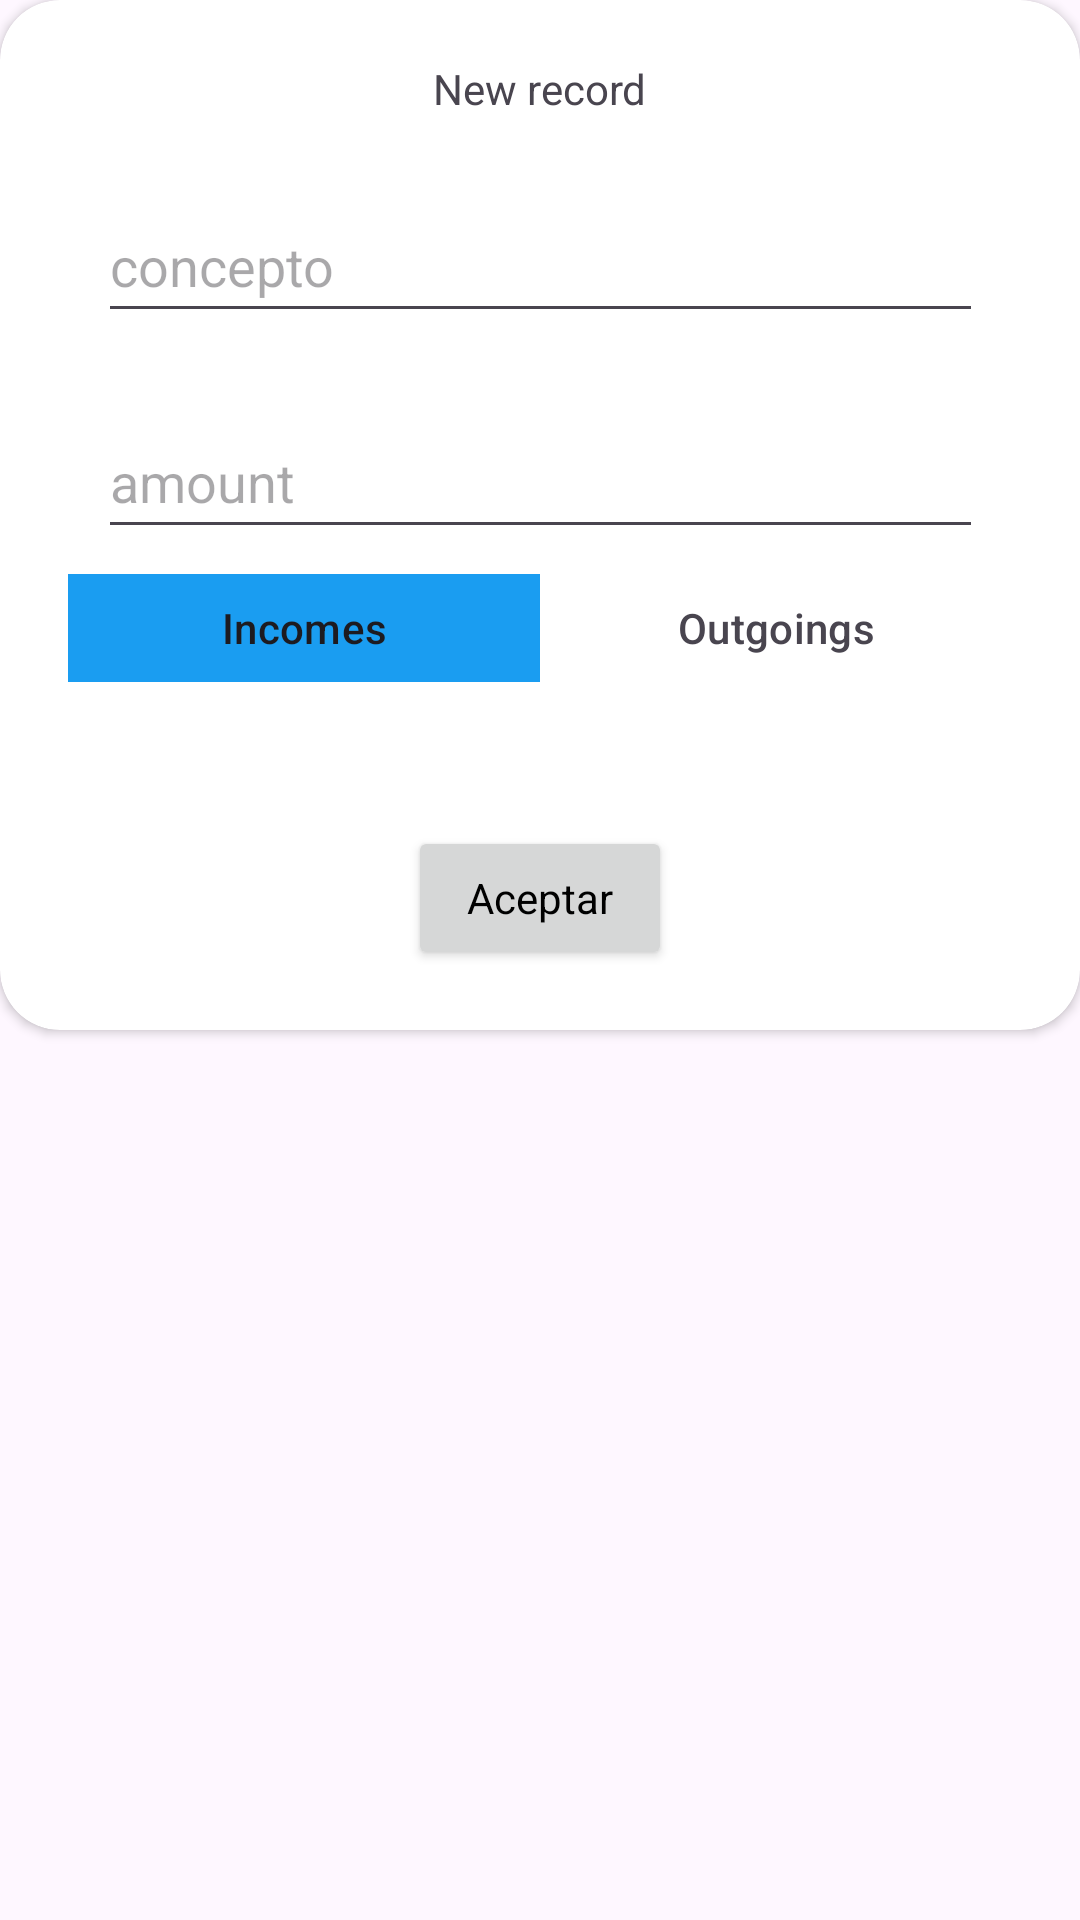

Layout XML and referenced resources for this Android screen:
<!-- AndroidManifest.xml: application theme Theme.BudgetBuddy -->
<!-- res/layout/dialog_new_record.xml -->
<?xml version="1.0" encoding="utf-8"?>
<androidx.constraintlayout.widget.ConstraintLayout xmlns:android="http://schemas.android.com/apk/res/android"
    xmlns:app="http://schemas.android.com/apk/res-auto"
    android:layout_width="match_parent"
    android:layout_height="wrap_content">

    <androidx.cardview.widget.CardView
        android:layout_width="match_parent"
        android:layout_height="wrap_content"
        app:layout_constraintEnd_toEndOf="parent"
        app:layout_constraintStart_toStartOf="parent"
        app:layout_constraintTop_toTopOf="parent"
        android:elevation="10dp"
        app:cardCornerRadius="20dp">

        <androidx.constraintlayout.widget.ConstraintLayout
            android:layout_width="match_parent"
            android:layout_height="match_parent"
            android:padding="20dp">

            <TextView
                android:id="@+id/textView2"
                android:layout_width="wrap_content"
                android:layout_height="wrap_content"
                android:text="@string/new_record"
                app:layout_constraintEnd_toEndOf="parent"
                app:layout_constraintStart_toStartOf="parent"
                app:layout_constraintTop_toTopOf="parent" />

            <EditText
                android:id="@+id/etNewRecordAmount"
                android:layout_width="295dp"
                android:layout_height="48dp"
                android:layout_marginTop="24dp"
                android:ems="10"
                android:hint="amount"
                android:inputType="numberDecimal"
                app:layout_constraintEnd_toEndOf="parent"
                app:layout_constraintStart_toStartOf="parent"
                app:layout_constraintTop_toBottomOf="@+id/etNewRecordConcept" />

            <EditText
                android:id="@+id/etNewRecordConcept"
                android:layout_width="295dp"
                android:layout_height="48dp"
                android:layout_marginTop="24dp"
                android:hint="concepto"
                android:inputType="text"
                app:layout_constraintEnd_toEndOf="parent"
                app:layout_constraintStart_toStartOf="parent"
                app:layout_constraintTop_toBottomOf="@+id/textView2" />

            <Button
                android:id="@+id/btAddNewRecord"
                style="@style/Theme.Button"
                android:layout_width="wrap_content"
                android:layout_height="wrap_content"
                android:layout_marginTop="24dp"
                android:text="Aceptar"
                android:theme="@style/Theme.Button"
                app:layout_constraintBottom_toBottomOf="parent"
                app:layout_constraintEnd_toEndOf="parent"
                app:layout_constraintStart_toStartOf="parent"
                app:layout_constraintTop_toBottomOf="@+id/recViewNewRecCat" />

            <com.google.android.material.tabs.TabLayout
                android:id="@+id/tabOperationType"
                android:layout_width="315dp"
                android:layout_height="36dp"
                android:backgroundTint="@android:color/transparent"
                app:cardCornerRadius="20dp"
                app:layout_constraintBottom_toBottomOf="parent"
                app:layout_constraintEnd_toEndOf="parent"
                app:layout_constraintStart_toStartOf="parent"
                app:layout_constraintTop_toBottomOf="@+id/etNewRecordAmount"
                app:layout_constraintVertical_bias="0.079"
                app:tabBackground="@drawable/tab_selector"
                app:tabGravity="fill"
                app:tabIndicatorColor="?attr/colorOnSurface"
                app:tabIndicatorHeight="0dp"
                app:tabMode="fixed"
                app:tabSelectedTextColor="?attr/colorOnSurface">

                <com.google.android.material.tabs.TabItem
                    android:layout_width="wrap_content"
                    android:layout_height="wrap_content"
                    android:text="@string/incomes" />

                <com.google.android.material.tabs.TabItem
                    android:layout_width="wrap_content"
                    android:layout_height="wrap_content"
                    android:text="@string/outgoings" />

            </com.google.android.material.tabs.TabLayout>

            <androidx.recyclerview.widget.RecyclerView
                android:id="@+id/recViewNewRecCat"
                android:layout_width="match_parent"
                android:layout_height="wrap_content"
                android:layout_marginTop="24dp"
                app:layout_constraintEnd_toEndOf="parent"
                app:layout_constraintStart_toStartOf="parent"
                app:layout_constraintTop_toBottomOf="@+id/tabOperationType" />

        </androidx.constraintlayout.widget.ConstraintLayout>
    </androidx.cardview.widget.CardView>
</androidx.constraintlayout.widget.ConstraintLayout>
<!-- resources referenced by this layout -->
<resources>
  <!-- drawable tab_selector (drawable) -->
  <?xml version="1.0" encoding="utf-8"?>
  <selector xmlns:android="http://schemas.android.com/apk/res/android">
      <item android:drawable="@color/light_blue" android:state_selected="true" />
      <item android:drawable="@android:color/transparent" />
  </selector>
  <string name="incomes">Incomes</string>
  <string name="new_record">New record</string>
  <string name="outgoings">Outgoings</string>
  <style name="Theme.Button" parent="Base.Theme.BudgetBuddy">
          <item name="android:textColor">@color/black</item>
          <item name="background">@color/white</item>
          <item name="iconTint">@color/black</item>
      </style>
  <style name="Theme.BudgetBuddy" parent="Base.Theme.BudgetBuddy" />
  <color name="light_blue">#1a9df1</color>
  <style name="Base.Theme.BudgetBuddy" parent="Theme.Material3.DayNight.NoActionBar">
          <item name="colorPrimary">@color/white</item>
          <item name="colorPrimaryVariant">@color/black</item>
          <item name="colorSecondary">@color/light_blue</item>
          <item name="android:statusBarColor">@color/light_blue</item>
      </style>
  <color name="black">#FF000000</color>
  <color name="white">#FFFFFFFF</color>
</resources>
